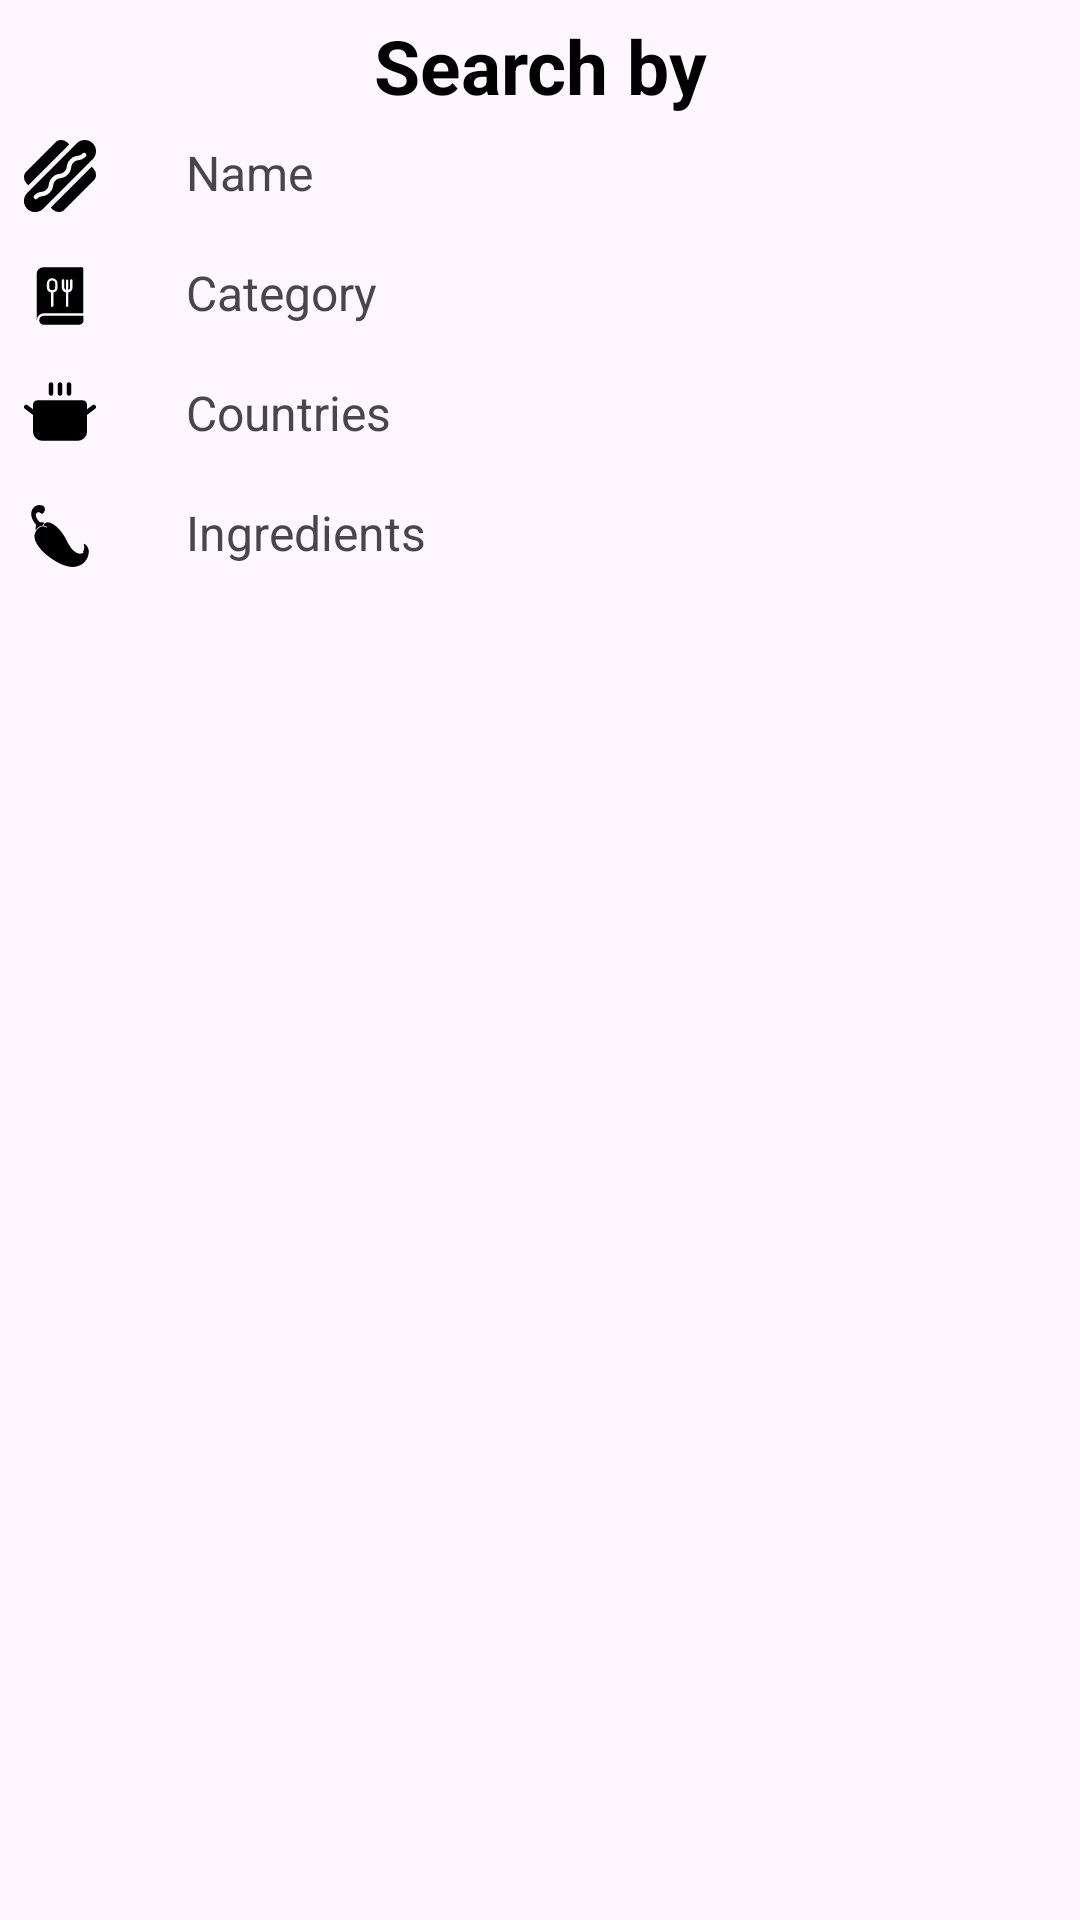

This screen was rendered from an Android layout file. Write that file and the resources it references.
<!-- AndroidManifest.xml: application theme Theme.MyFoodPlaner -->
<!-- res/layout/bottomsheetlayout.xml -->
<?xml version="1.0" encoding="utf-8"?>
<LinearLayout xmlns:android="http://schemas.android.com/apk/res/android"
    android:orientation="vertical"
    android:layout_width="match_parent"
    android:layout_height="match_parent"
    android:background="@drawable/dialog_bg">

    <TextView
        android:id="@+id/choosetxt"
        android:layout_width="match_parent"
        android:layout_height="wrap_content"
        android:layout_marginTop="5dp"
        android:text="@string/filter"
        android:textAlignment="center"
        android:textColor="@color/black"
        android:textSize="25dp"
        android:textStyle="bold" />

    <LinearLayout
        android:id="@+id/layout_name"
        android:orientation="horizontal"
        android:layout_width="match_parent"
        android:layout_height="wrap_content"
        android:padding="8dp">


        <ImageView
            android:layout_width="wrap_content"
            android:layout_height="wrap_content"
            android:src="@drawable/name"/>

        <TextView
            android:layout_width="wrap_content"
            android:layout_height="wrap_content"
            android:layout_marginLeft="30dp"
            android:text="@string/name"
            android:textSize="16sp" />

    </LinearLayout>

    <LinearLayout
        android:id="@+id/layout_category"
        android:orientation="horizontal"
        android:layout_width="match_parent"
        android:layout_height="wrap_content"
        android:padding="8dp">


        <ImageView
            android:layout_width="wrap_content"
            android:layout_height="wrap_content"
            android:src="@drawable/category"/>

        <TextView
            android:layout_width="wrap_content"
            android:layout_height="wrap_content"
            android:layout_marginLeft="30dp"
            android:text="@string/category_name"
            android:textSize="16sp" />

    </LinearLayout>

    <LinearLayout
        android:id="@+id/layout_country"
        android:orientation="horizontal"
        android:layout_width="match_parent"
        android:layout_height="wrap_content"
        android:padding="8dp">


        <ImageView
            android:layout_width="wrap_content"
            android:layout_height="wrap_content"
            android:src="@drawable/country"/>

        <TextView
            android:layout_width="wrap_content"
            android:layout_height="wrap_content"
            android:layout_marginLeft="30dp"
            android:text="@string/area_name"
            android:textSize="16sp" />

    </LinearLayout>

    <LinearLayout
        android:id="@+id/layout_ingredients"
        android:orientation="horizontal"
        android:layout_width="match_parent"
        android:layout_height="wrap_content"
        android:padding="8dp">


        <ImageView
            android:layout_width="wrap_content"
            android:layout_height="wrap_content"
            android:src="@drawable/ingredint"/>

        <TextView
            android:layout_width="wrap_content"
            android:layout_height="wrap_content"
            android:layout_marginLeft="30dp"
            android:text="@string/ingredients"
            android:textSize="16sp" />

    </LinearLayout>


</LinearLayout>
<!-- resources referenced by this layout -->
<resources>
  <color name="black">#FF000000</color>
  <!-- drawable category (drawable) -->
  <vector android:autoMirrored="true" android:height="24dp"
      android:viewportHeight="512" android:viewportWidth="512"
      android:width="24dp" xmlns:android="http://schemas.android.com/apk/res/android">
      <path android:fillColor="#FF000000" android:pathData="M108.49,428.19a32.39,32.39 0,0 0,32.35 32.35H393.5a30.85,30.85 0,0 0,28.51 -19.15V395.84H140.84A32.39,32.39 0,0 0,108.49 428.19Z"/>
      <path android:fillColor="#FF000000" android:pathData="M200.47,145.79A21.01,21.01 0,0 0,179.49 166.78v27.24a20.99,20.99 0,0 0,41.97 0V166.78A21.01,21.01 0,0 0,200.47 145.79Z"/>
      <path android:fillColor="#FF000000" android:pathData="M412.01,51.46L138.15,51.46A48.22,48.22 0,0 0,89.99 99.62L89.99,415.93a48.09,48.09 0,0 0,1.51 11.97,49.4 49.4,0 0,1 49.34,-49.07L422.01,378.84L422.01,61.46A10,10 0,0 0,412.01 51.46ZM238.46,194.02a38.04,38.04 0,0 1,-29.49 37.02v94.59a8.5,8.5 0,1 1,-17 0L191.97,231.04a38.04,38.04 0,0 1,-29.49 -37.02L162.49,166.78a37.99,37.99 0,0 1,75.97 0ZM344.88,194.02a38.04,38.04 0,0 1,-29.49 37.02v94.59a8.5,8.5 0,0 1,-17 0L298.39,231.04a38.04,38.04 0,0 1,-29.49 -37.02L268.9,145.26a8.5,8.5 0,0 1,17 0v48.76a21,21 0,0 0,12.49 19.17L298.39,147.3a8.5,8.5 0,0 1,17 0v65.9a21,21 0,0 0,12.49 -19.17L327.88,145.26a8.5,8.5 0,0 1,17 0Z"/>
  </vector>
  <!-- drawable country (drawable) -->
  <vector android:autoMirrored="true" android:height="24dp"
      android:viewportHeight="256" android:viewportWidth="256"
      android:width="24dp" xmlns:android="http://schemas.android.com/apk/res/android">
      <path android:fillColor="#FF000000" android:pathData="M88,48L88,16a8,8 0,0 1,16 0L104,48a8,8 0,0 1,-16 0ZM128,56a8,8 0,0 0,8 -8L136,16a8,8 0,0 0,-16 0L120,48A8,8 0,0 0,128 56ZM160,56a8,8 0,0 0,8 -8L168,16a8,8 0,0 0,-16 0L152,48A8,8 0,0 0,160 56ZM254.4,91.2a8,8 0,0 0,-11.2 -1.6L224,104L224,88a16,16 0,0 0,-16 -16L48,72A16,16 0,0 0,32 88v16L12.8,89.6a8,8 0,0 0,-9.6 12.8L32,124v60a32.1,32.1 0,0 0,32 32L192,216a32.1,32.1 0,0 0,32 -32L224,124l28.8,-21.6A8,8 0,0 0,254.4 91.2Z"/>
  </vector>
  <!-- drawable name (drawable) -->
  <vector android:autoMirrored="true" android:height="24dp"
      android:viewportHeight="512" android:viewportWidth="512"
      android:width="24dp" xmlns:android="http://schemas.android.com/apk/res/android">
      <path android:fillColor="#FF000000" android:pathData="M488.56,23.44a80,80 0,0 0,-113.12 0l-352,352a80,80 0,1 0,113.12 113.12l352,-352a80,80 0,0 0,0 -113.12zM438.63,118.63c-19.6,19.59 -37.52,22.67 -51.93,25.14C373.76,146 364.4,147.6 352,160s-14,21.76 -16.23,34.71c-2.48,14.4 -5.55,32.33 -25.15,51.92s-37.52,22.67 -51.92,25.15C245.75,274 236.4,275.6 224,288s-14,21.75 -16.23,34.7c-2.47,14.4 -5.54,32.33 -25.14,51.92s-37.53,22.68 -51.93,25.15C117.76,402 108.4,403.6 96,416a16,16 0,0 1,-22.63 -22.63c19.6,-19.59 37.52,-22.67 51.92,-25.14 13,-2.22 22.3,-3.82 34.71,-16.23s14,-21.75 16.22,-34.7c2.48,-14.4 5.55,-32.33 25.15,-51.92s37.52,-22.67 51.92,-25.14c13,-2.22 22.3,-3.83 34.7,-16.23s14,-21.76 16.24,-34.71c2.47,-14.4 5.54,-32.33 25.14,-51.92s37.52,-22.68 51.92,-25.15C394.24,110 403.59,108.41 416,96a16,16 0,0 1,22.63 22.63zM31.44,322.18L322.18,31.44l-11.54,-11.55c-25,-25 -63.85,-26.66 -86.79,-3.72L16.17,223.85c-22.94,22.94 -21.27,61.79 3.72,86.78zM480.56,189.82L189.82,480.56l11.54,11.55c25,25 63.85,26.66 86.79,3.72l207.68,-207.68c22.94,-22.94 21.27,-61.79 -3.72,-86.79z"/>
  </vector>
  <string name="area_name">Countries</string>
  <string name="category_name">Category</string>
  <string name="filter">Search by</string>
  <string name="ingredients">Ingredients</string>
  <string name="name">Name</string>
  <style name="Theme.MyFoodPlaner" parent="Base.Theme.MyFoodPlaner" />
  <style name="Base.Theme.MyFoodPlaner" parent="Theme.Material3.DayNight">
          
          
      </style>
</resources>
